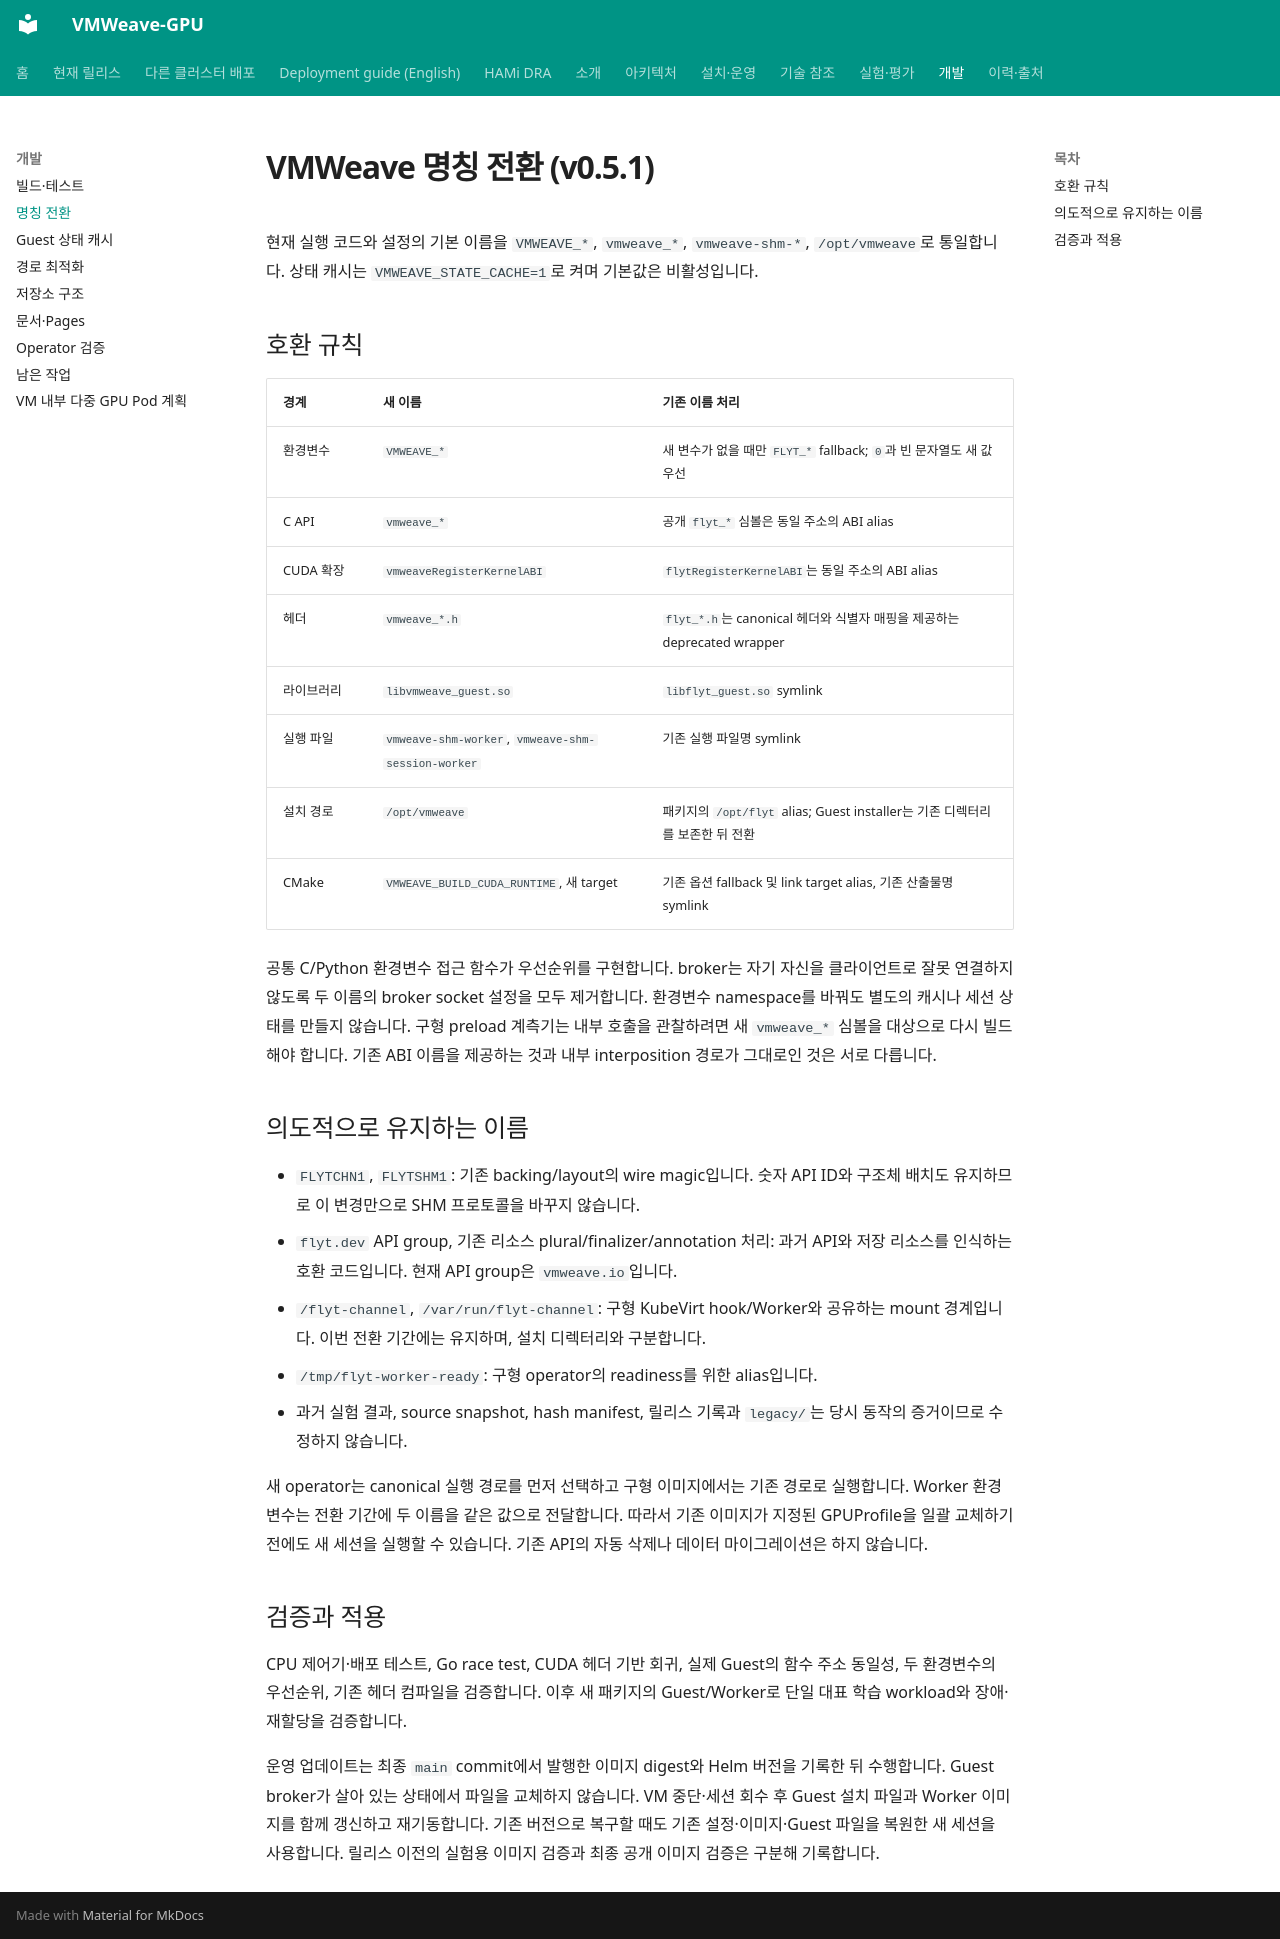

repository: WoogiBoogi1129/VMWeave-GPU · page: development/naming-migration/index.html · generator: mkdocs

# VMWeave 명칭 전환 (v0.5.1)

현재 실행 코드와 설정의 기본 이름을 `VMWEAVE_*`, `vmweave_*`,
`vmweave-shm-*`, `/opt/vmweave`로 통일합니다. 상태 캐시는
`VMWEAVE_STATE_CACHE=1`로 켜며 기본값은 비활성입니다.

## 호환 규칙

| 경계 | 새 이름 | 기존 이름 처리 |
|---|---|---|
| 환경변수 | `VMWEAVE_*` | 새 변수가 없을 때만 `FLYT_*` fallback; `0`과 빈 문자열도 새 값 우선 |
| C API | `vmweave_*` | 공개 `flyt_*` 심볼은 동일 주소의 ABI alias |
| CUDA 확장 | `vmweaveRegisterKernelABI` | `flytRegisterKernelABI`는 동일 주소의 ABI alias |
| 헤더 | `vmweave_*.h` | `flyt_*.h`는 canonical 헤더와 식별자 매핑을 제공하는 deprecated wrapper |
| 라이브러리 | `libvmweave_guest.so` | `libflyt_guest.so` symlink |
| 실행 파일 | `vmweave-shm-worker`, `vmweave-shm-session-worker` | 기존 실행 파일명 symlink |
| 설치 경로 | `/opt/vmweave` | 패키지의 `/opt/flyt` alias; Guest installer는 기존 디렉터리를 보존한 뒤 전환 |
| CMake | `VMWEAVE_BUILD_CUDA_RUNTIME`, 새 target | 기존 옵션 fallback 및 link target alias, 기존 산출물명 symlink |

공통 C/Python 환경변수 접근 함수가 우선순위를 구현합니다. broker는 자기 자신을
클라이언트로 잘못 연결하지 않도록 두 이름의 broker socket 설정을 모두 제거합니다.
환경변수 namespace를 바꿔도 별도의 캐시나 세션 상태를 만들지 않습니다.
구형 preload 계측기는 내부 호출을 관찰하려면 새 `vmweave_*` 심볼을 대상으로
다시 빌드해야 합니다. 기존 ABI 이름을 제공하는 것과 내부 interposition 경로가
그대로인 것은 서로 다릅니다.

## 의도적으로 유지하는 이름

- `FLYTCHN1`, `FLYTSHM1`: 기존 backing/layout의 wire magic입니다. 숫자 API ID와
  구조체 배치도 유지하므로 이 변경만으로 SHM 프로토콜을 바꾸지 않습니다.
- `flyt.dev` API group, 기존 리소스 plural/finalizer/annotation 처리: 과거 API와
  저장 리소스를 인식하는 호환 코드입니다. 현재 API group은 `vmweave.io`입니다.
- `/flyt-channel`, `/var/run/flyt-channel`: 구형 KubeVirt hook/Worker와 공유하는
  mount 경계입니다. 이번 전환 기간에는 유지하며, 설치 디렉터리와 구분합니다.
- `/tmp/flyt-worker-ready`: 구형 operator의 readiness를 위한 alias입니다.
- 과거 실험 결과, source snapshot, hash manifest, 릴리스 기록과 `legacy/`는
  당시 동작의 증거이므로 수정하지 않습니다.

새 operator는 canonical 실행 경로를 먼저 선택하고 구형 이미지에서는 기존 경로로
실행합니다. Worker 환경변수는 전환 기간에 두 이름을 같은 값으로 전달합니다.
따라서 기존 이미지가 지정된 GPUProfile을 일괄 교체하기 전에도 새 세션을 실행할
수 있습니다. 기존 API의 자동 삭제나 데이터 마이그레이션은 하지 않습니다.

## 검증과 적용

CPU 제어기·배포 테스트, Go race test, CUDA 헤더 기반 회귀, 실제 Guest의 함수 주소
동일성, 두 환경변수의 우선순위, 기존 헤더 컴파일을 검증합니다. 이후 새 패키지의
Guest/Worker로 단일 대표 학습 workload와 장애·재할당을 검증합니다.

운영 업데이트는 최종 `main` commit에서 발행한 이미지 digest와 Helm 버전을
기록한 뒤 수행합니다. Guest broker가 살아 있는 상태에서 파일을 교체하지 않습니다.
VM 중단·세션 회수 후 Guest 설치 파일과 Worker 이미지를 함께 갱신하고 재기동합니다.
기존 버전으로 복구할 때도 기존 설정·이미지·Guest 파일을 복원한 새 세션을 사용합니다.
릴리스 이전의 실험용 이미지 검증과 최종 공개 이미지 검증은 구분해 기록합니다.
